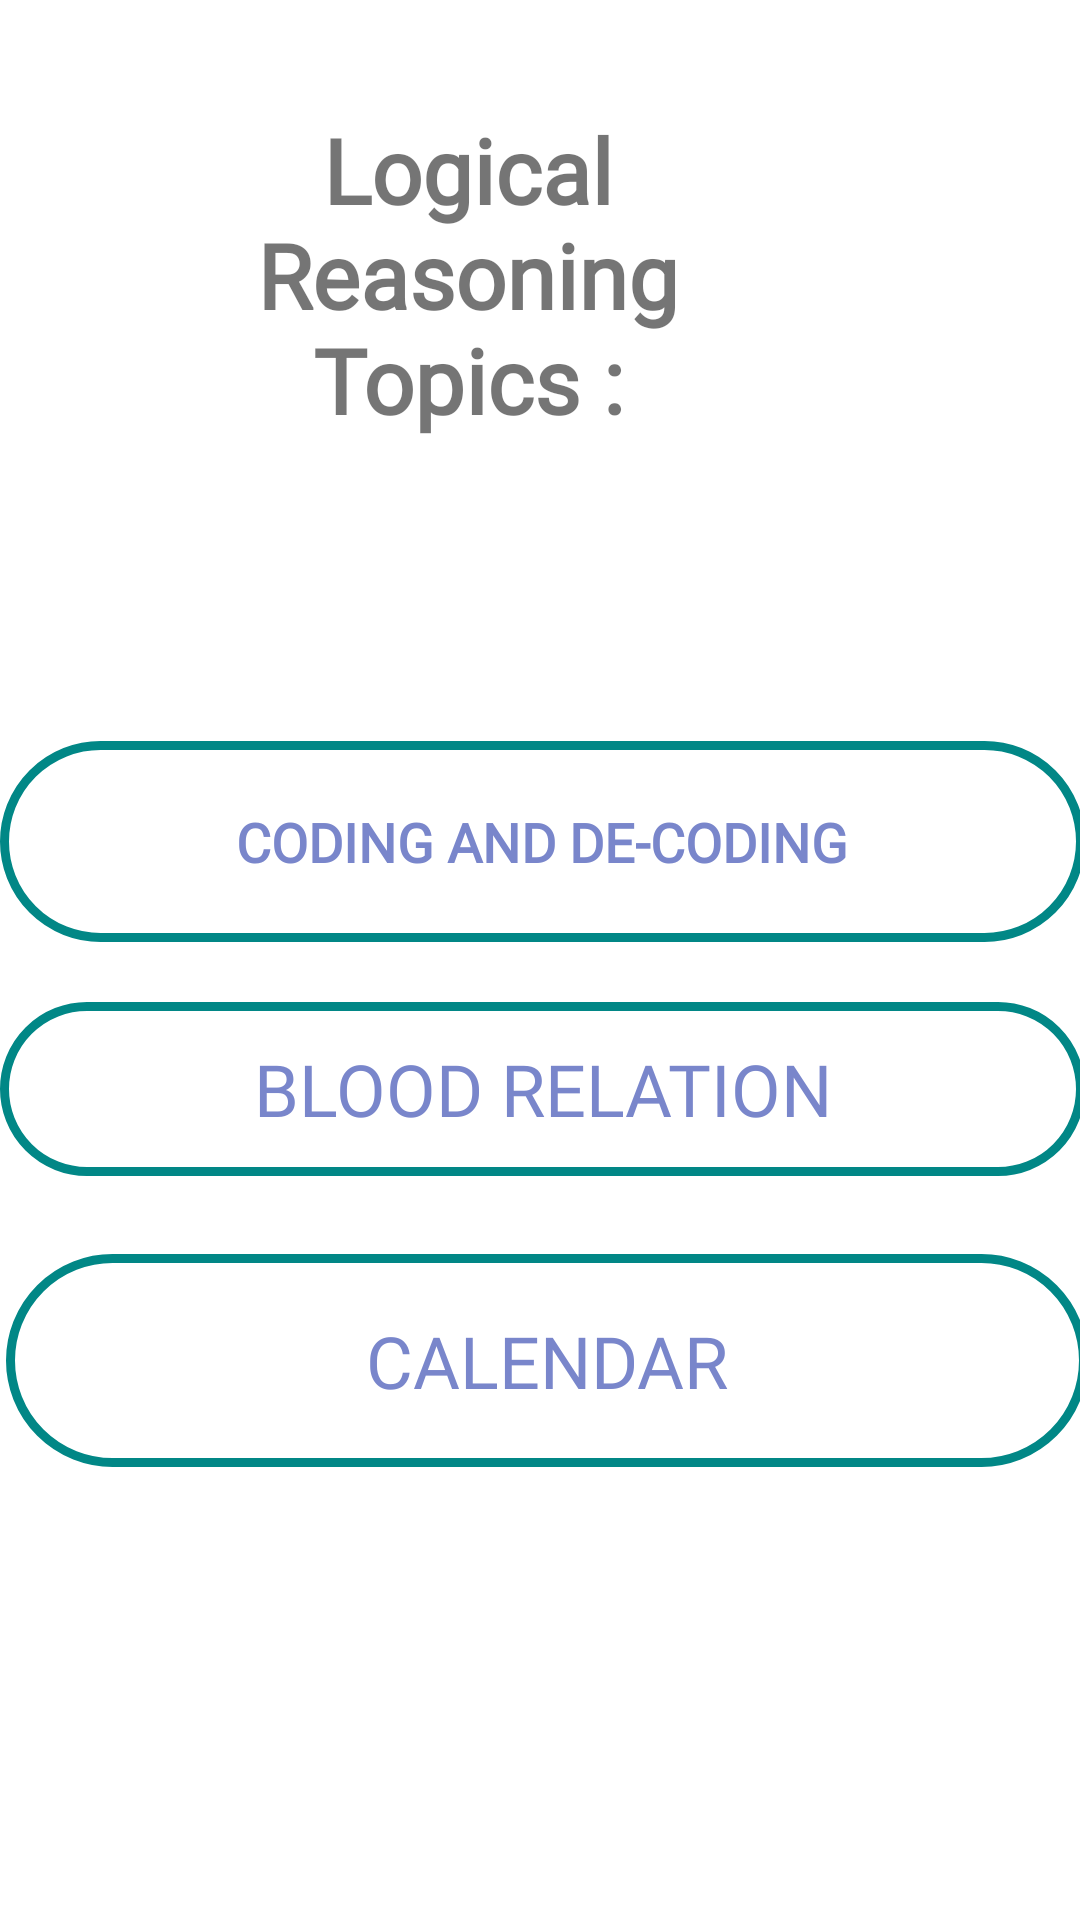

Here is an Android app screen rendered from its layout file. Give the layout XML and the strings, colors and styles it references.
<!-- AndroidManifest.xml: application theme Theme.AptiQuiz -->
<!-- res/layout/activity_main3.xml -->
<?xml version="1.0" encoding="utf-8"?>
<RelativeLayout xmlns:android="http://schemas.android.com/apk/res/android"
    xmlns:app="http://schemas.android.com/apk/res-auto"
    xmlns:tools="http://schemas.android.com/tools"
    android:layout_width="match_parent"
    android:layout_height="match_parent"
    tools:context=".MainActivity3">

    <TextView
        android:id="@+id/textView3"
        android:layout_width="216dp"
        android:layout_height="76dp"
        android:layout_alignParentTop="true"
        android:layout_alignParentEnd="true"
        android:layout_alignParentBottom="true"
        android:layout_centerHorizontal="true"
        android:layout_marginTop="35dp"
        android:layout_marginEnd="96dp"
        android:layout_marginBottom="492dp"
        android:fontFamily="@font/bilbo_swash_caps"
        android:gravity="center"
        android:text="Logical Reasoning Topics :"
        android:textSize="30sp"
        android:textStyle="bold"
        tools:layout_editor_absoluteX="113dp"
        tools:layout_editor_absoluteY="40dp" />

    <Button
        android:id="@+id/bt7"
        android:layout_width="wrap_content"
        android:layout_height="67dp"
        android:layout_alignParentStart="true"
        android:layout_alignParentEnd="true"
        android:layout_alignParentBottom="true"
        android:layout_centerHorizontal="true"
        android:layout_marginStart="0dp"
        android:layout_marginEnd="-2dp"
        android:layout_marginBottom="326dp"
        android:background="@drawable/round"
        android:fontFamily="@font/cherry_cream_soda"
        android:text="coding and de-coding"
        android:textColor="#7986CB"
        android:textSize="18sp"
        android:textStyle="bold" />

    <Button
        android:id="@+id/bt8"
        android:layout_width="413dp"
        android:layout_height="58dp"
        android:layout_alignParentStart="true"
        android:layout_alignParentEnd="true"
        android:layout_alignParentBottom="true"
        android:layout_centerInParent="true"
        android:layout_marginStart="0dp"
        android:layout_marginEnd="-2dp"
        android:layout_marginBottom="248dp"
        android:background="@drawable/round"
        android:fontFamily="@font/cherry_cream_soda"
        android:text="blood relation"
        android:textColor="#7986CB"
        android:textSize="24sp" />

    <Button
        android:id="@+id/bt10"
        android:layout_width="411dp"
        android:layout_height="71dp"
        android:layout_alignParentStart="true"
        android:layout_alignParentEnd="true"
        android:layout_alignParentBottom="true"
        android:layout_centerHorizontal="true"
        android:layout_marginStart="2dp"
        android:layout_marginEnd="-3dp"
        android:layout_marginBottom="151dp"
        android:background="@drawable/round"
        android:fontFamily="@font/cherry_cream_soda"
        android:text="calendar"
        android:textColor="#7986CB"
        android:textSize="24sp" />
</RelativeLayout>
<!-- resources referenced by this layout -->
<resources>
  <!-- drawable round (drawable) -->
  <?xml version="1.0" encoding="utf-8"?>
  <shape android:shape="rectangle" xmlns:android="http://schemas.android.com/apk/res/android">
  <solid android:color="@color/white"/>
      <corners
          android:radius="50dp"/>
      <stroke android:width="3dp"
          android:color="@color/teal_700"
          />
      <gradient android:angle="-90"
          android:startColor="#00000000"
          android:endColor="#00000000"/>
  </shape>
  <style name="Theme.AptiQuiz" parent="Theme.MaterialComponents.DayNight.DarkActionBar">
          
          <item name="colorPrimary">@color/purple_500</item>
          <item name="colorPrimaryVariant">@color/purple_700</item>
          <item name="colorOnPrimary">@color/white</item>
          
          <item name="colorSecondary">@color/teal_200</item>
          <item name="colorSecondaryVariant">@color/teal_700</item>
          <item name="colorOnSecondary">@color/black</item>
          
          <item name="android:statusBarColor" tools:targetApi="l">?attr/colorPrimaryVariant</item>
          
      </style>
  <!-- not gathered from this repository: default colours our renderer supplied (Android Studio template values) -->
  <color name="purple_500">#FF6200EE</color>
  <color name="purple_700">#FF3700B3</color>
  <color name="teal_200">#FF03DAC5</color>
  <color name="teal_700">#FF018786</color>
  <color name="black">#FF000000</color>
  <color name="white">#FFFFFFFF</color>
</resources>
